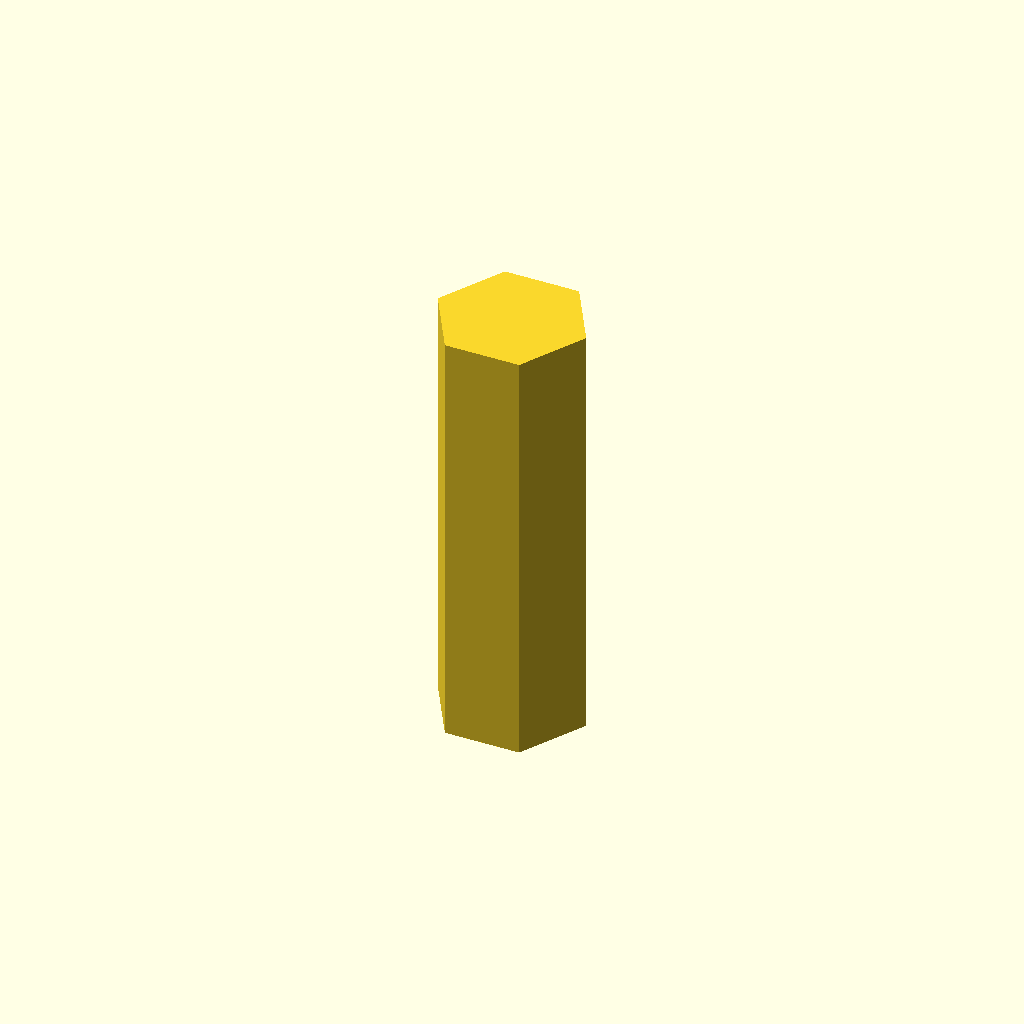
Cell 1: the model at its default parameters.
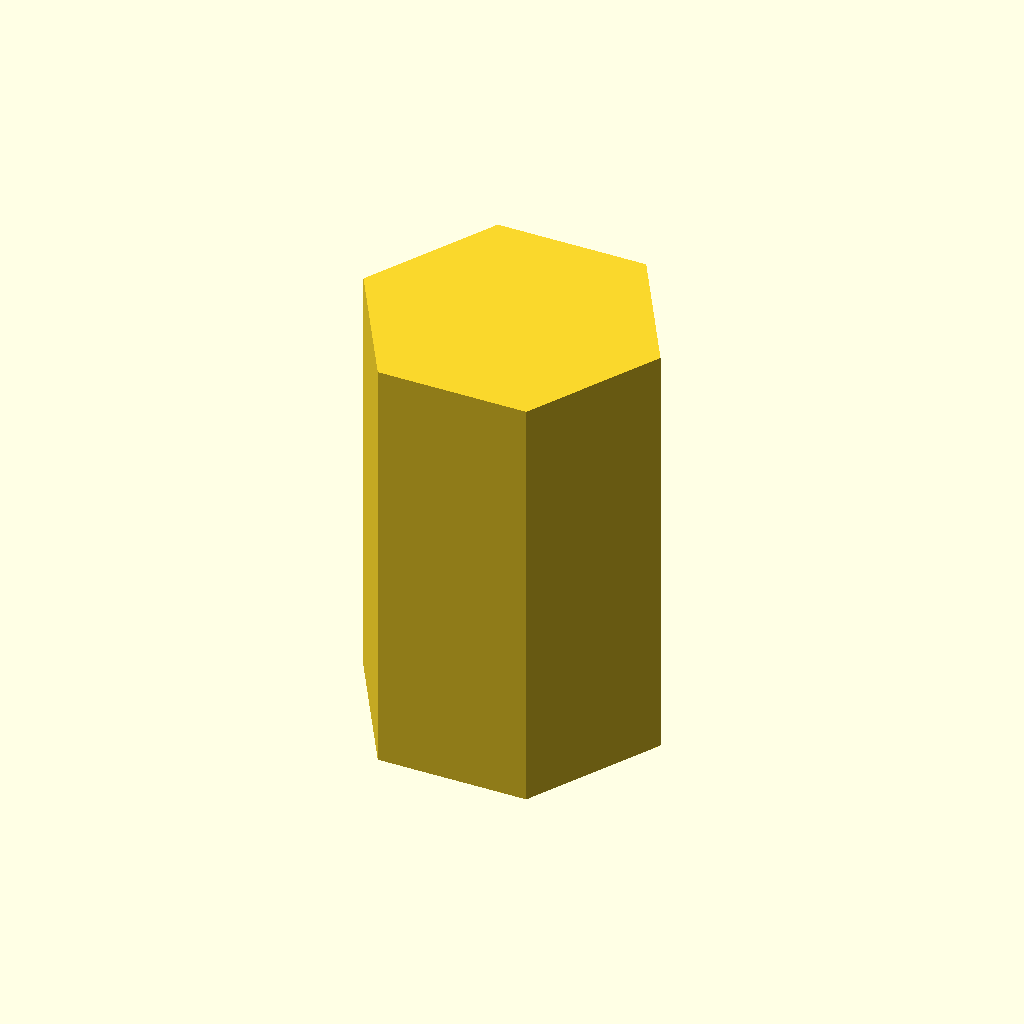
Cell 2: the same model with distance_across_flats = 12.
All cells are drawn from one camera (rotation 55°, 0°, 25°, orthographic, colour scheme Cornfield), so only the parameter changes between them.
The OpenSCAD source (inputs/thingiverse/files/thing-856749/bit-extender.scad):
height = 20;
// 6.35 is exactly 1/4". Make it undersized so it will slip out.
distance_across_flats = 6;

linear_extrude(20) circle(distance_across_flats / 2 / cos(30), $fn = 6);
Customizer parameters (derived from the source; name, type, default, range or options):
height: number, default 20
distance_across_flats: number, default 6
